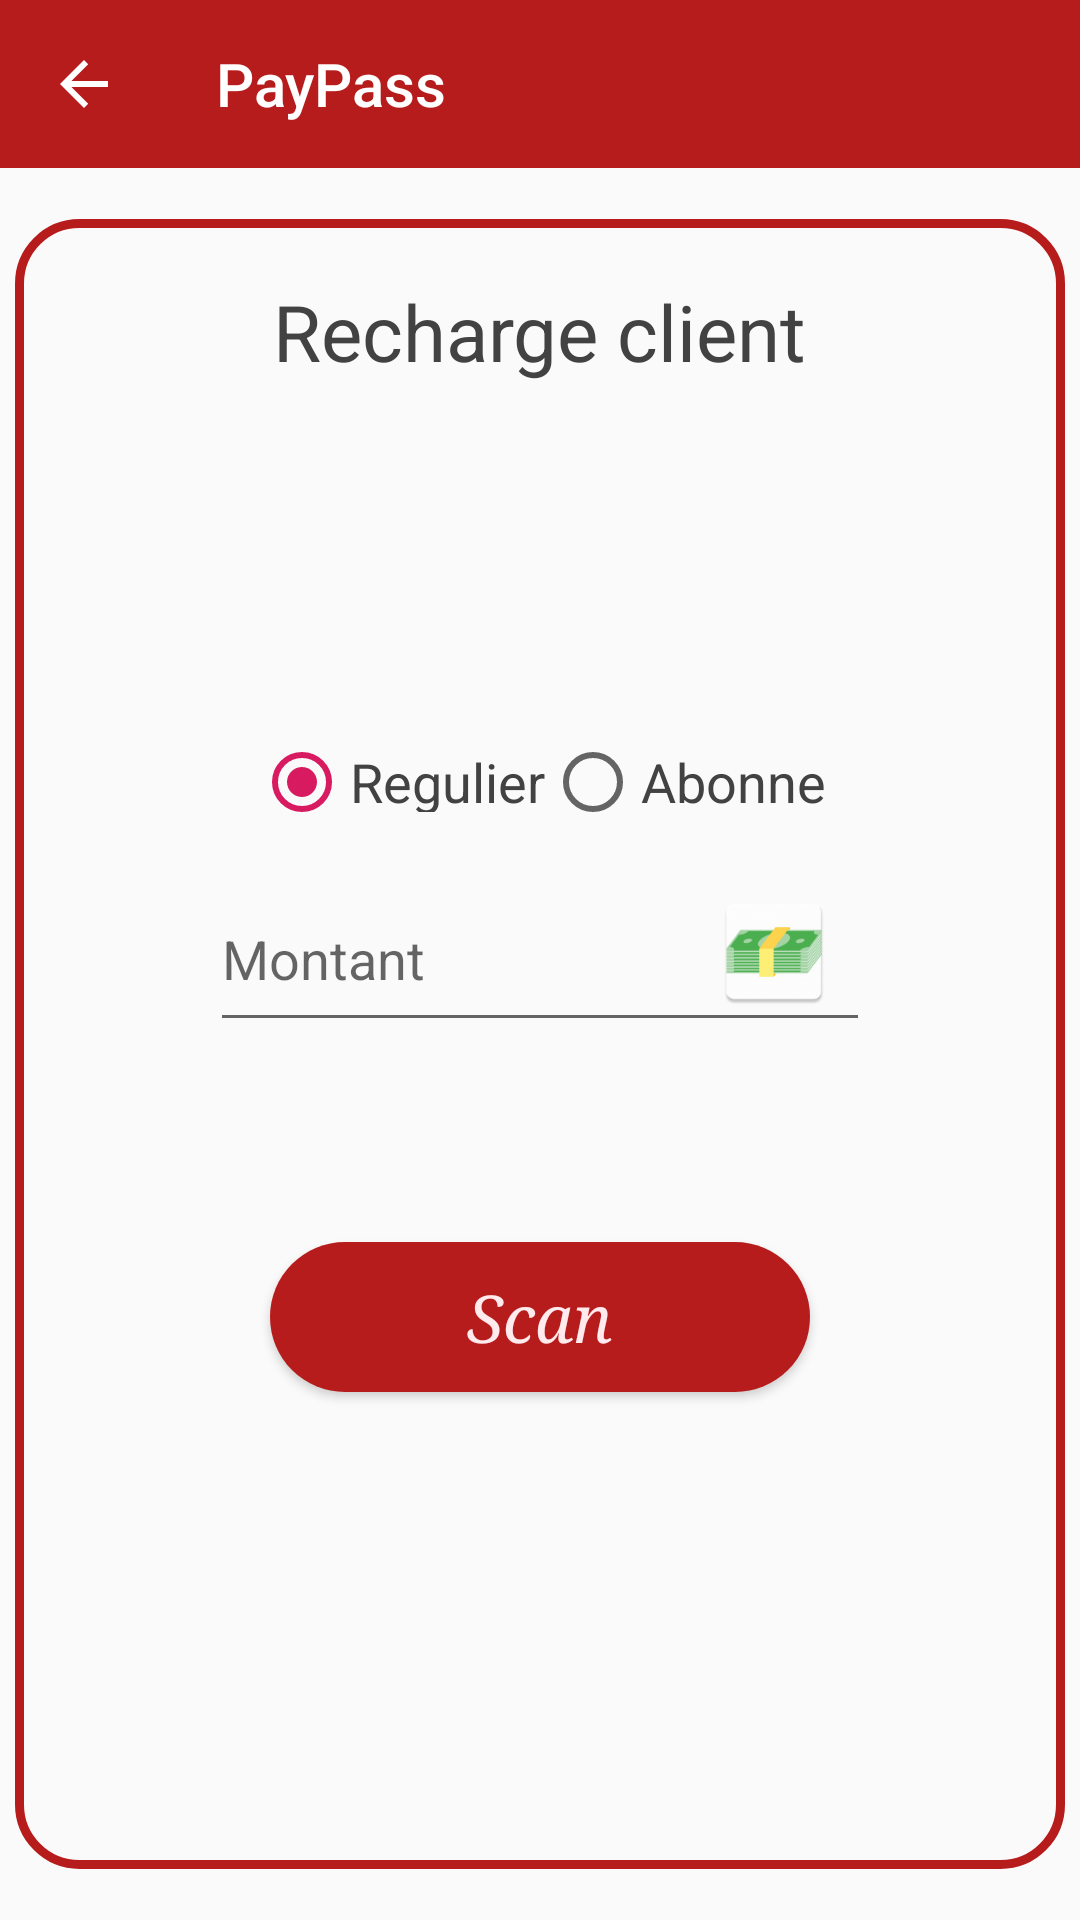

The Android layout XML behind this screen, and the referenced resources:
<!-- AndroidManifest.xml: application theme AppTheme -->
<!-- res/layout/recharge.xml -->
<?xml version="1.0" encoding="utf-8"?>
<androidx.constraintlayout.widget.ConstraintLayout xmlns:android="http://schemas.android.com/apk/res/android"
    xmlns:app="http://schemas.android.com/apk/res-auto"
    xmlns:tools="http://schemas.android.com/tools"
    android:orientation="vertical"
    android:layout_width="match_parent"
    android:layout_height="match_parent"
    tools:context=".controler.MainActivity">

    <include
        android:id="@+id/toolbar"
        layout="@layout/toolbar"
        app:layout_constraintTop_toTopOf="parent"/>


    <androidx.constraintlayout.widget.ConstraintLayout
        android:id="@+id/main_lyt_rechRetr"
        android:layout_width="@dimen/troisCentsCinquate"
        android:layout_height="@dimen/cinqCents50"
        android:background="@drawable/rounded_coner_red"
        app:layout_constraintBottom_toBottomOf="parent"
        app:layout_constraintEnd_toEndOf="parent"
        app:layout_constraintStart_toStartOf="parent"
        app:layout_constraintTop_toBottomOf="@id/toolbar">


        <androidx.appcompat.widget.AppCompatTextView
            android:id="@+id/tvTitle_recharge"
            android:text="@string/strRechClient"
            app:layout_constraintStart_toStartOf="parent"
            app:layout_constraintEnd_toEndOf="parent"
            app:layout_constraintTop_toTopOf="@id/main_lyt_rechRetr"
            style="@style/tvTitleStyle"/>

        <androidx.constraintlayout.widget.ConstraintLayout
            android:id="@+id/lytBtnOperation"
            android:layout_width="match_parent"
            android:layout_height="@dimen/troisCents"
            android:layout_marginTop="@dimen/dix"
            app:layout_constraintTop_toBottomOf="@id/tvTitle_recharge"
            app:layout_constraintBottom_toBottomOf="parent"
            app:layout_constraintStart_toStartOf="parent"
            app:layout_constraintEnd_toEndOf="parent">

            <RadioGroup
                android:layout_width="@dimen/deuxCentsVinght"
                android:layout_height="@dimen/quarante"
                app:layout_constraintTop_toTopOf="parent"
                app:layout_constraintEnd_toEndOf="@id/edtMontant"
                app:layout_constraintStart_toStartOf="@id/edtMontant"
                android:orientation="horizontal"
                android:gravity="center">

                <androidx.appcompat.widget.AppCompatRadioButton
                    android:id="@+id/rbtnRegulier"
                    android:layout_height="wrap_content"
                    android:layout_width="wrap_content"
                    android:text="@string/strRegulier"
                    android:checked="true"
                    style="@style/tvStyle"/>

                <androidx.appcompat.widget.AppCompatRadioButton
                    android:id="@+id/rbtnAbonne"
                    android:layout_height="wrap_content"
                    android:layout_width="wrap_content"
                    android:text="@string/strAbonne"
                    style="@style/tvStyle"/>

            </RadioGroup>

            <androidx.appcompat.widget.AppCompatEditText
                android:id="@+id/edtMontant"
                android:hint="@string/strMontant"
                android:layout_height="@dimen/cinquate"
                style="@style/edtStyle"
                android:inputType="number"
                app:layout_constraintTop_toTopOf="parent"
                app:layout_constraintBottom_toTopOf="@id/btnScanRecharge"
                app:layout_constraintStart_toStartOf="parent"
                app:layout_constraintEnd_toEndOf="parent"/>
            <androidx.appcompat.widget.AppCompatImageView
                android:id="@+id/imgvNom"
                style="@style/imgvStyle"
                android:layout_marginTop="0dp"
                android:layout_height="@dimen/quarante"
                app:layout_constraintEnd_toEndOf="@id/edtMontant"
                app:layout_constraintTop_toTopOf="@id/edtMontant"
                app:srcCompat="@mipmap/ic_money"/>

            <androidx.appcompat.widget.AppCompatButton
                android:id="@+id/btnScanRecharge"

                style="@style/btnStyle"
                android:text="@string/strScan"
                app:layout_constraintBottom_toBottomOf="parent"
                app:layout_constraintEnd_toEndOf="parent"
                app:layout_constraintStart_toStartOf="parent"
                app:layout_constraintTop_toBottomOf="@id/edtMontant" />

        </androidx.constraintlayout.widget.ConstraintLayout>


    </androidx.constraintlayout.widget.ConstraintLayout>

</androidx.constraintlayout.widget.ConstraintLayout>
<!-- res/layout/toolbar.xml (included above) -->
<?xml version="1.0" encoding="utf-8"?>
<androidx.appcompat.widget.Toolbar xmlns:android="http://schemas.android.com/apk/res/android"
    xmlns:app="http://schemas.android.com/apk/res-auto"
    xmlns:tools="http://schemas.android.com/tools"
    android:id="@+id/my_toolbar"
    android:layout_width="match_parent"
    android:layout_height="wrap_content"
    android:background="@color/colorRed"
    app:title="@string/app_name"
    app:navigationIcon="?homeAsUpIndicator"

    android:theme="@style/ThemeOverlay.AppCompat.Dark.ActionBar"
    app:popupTheme="@style/ThemeOverlay.AppCompat.Light">
</androidx.appcompat.widget.Toolbar>
<!-- resources referenced by this layout -->
<resources>
  <color name="colorRed">#B71C1C</color>
  <dimen name="cinqCents50">550dp</dimen>
  <dimen name="cinquate">50dp</dimen>
  <dimen name="deuxCentsVinght">220dp</dimen>
  <dimen name="dix">10dp</dimen>
  <dimen name="quarante">40dp</dimen>
  <dimen name="troisCents">300dp</dimen>
  <dimen name="troisCentsCinquate">350dp</dimen>
  <!-- drawable rounded_coner_red (drawable-xxhdpi) -->
  <?xml version="1.0" encoding="utf-8"?>
  <shape
      xmlns:android="http://schemas.android.com/apk/res/android"
      android:shape="rectangle">
  
      
      <stroke
          android:color="@color/colorRed"
          android:width="3dp"/>
  
      
      <corners android:radius="20dp"/>
  
  </shape>
  <!-- mipmap ic_money: png bitmap (mipmap-hdpi, 3174 bytes) -->
  <string name="app_name">PayPass</string>
  <string name="strAbonne">Abonne</string>
  <string name="strMontant">Montant</string>
  <string name="strRechClient">Recharge client</string>
  <string name="strRegulier">Regulier</string>
  <string name="strScan">Scan</string>
  <style name="btnStyle" parent="AppTheme">
          <item name="android:layout_width">@dimen/centQuatreVinght</item>
          <item name="android:layout_height">@dimen/cinquate</item>
          <item name="android:textSize">@dimen/xTextSize</item>
          <item name="android:textColor">@color/colorWhite</item>
          <item name="android:textAllCaps">false</item>
          <item name="android:textStyle">italic</item>
          <item name="android:fontFamily">serif</item>
          <item name="android:background">@drawable/circular_side_red</item>
      </style>
  <style name="edtStyle" parent="AppTheme">
          <item name="android:layout_height">@dimen/quarante</item>
          <item name="android:layout_width">@dimen/deuxCentsVinght</item>
          <item name="android:gravity">left</item>
          <item name="android:textSize">@dimen/nTextSize</item>
      </style>
  <style name="imgvStyle" parent="AppTheme">
          <item name="android:layout_height">wrap_content</item>
          <item name="android:layout_width">wrap_content</item>
          <item name="android:layout_marginEnd">@dimen/huit</item>
          <item name="android:layout_marginTop">@dimen/deux</item>
      </style>
  <style name="tvStyle" parent="tvTitleStyle">
          <item name="android:layout_marginTop">@dimen/dix</item>
          <item name="android:textColor">@color/colorGray</item>
          <item name="android:textSize">@dimen/nTextSize</item>
      </style>
  <style name="tvTitleStyle" parent="AppTheme">
          <item name="android:layout_height">wrap_content</item>
          <item name="android:layout_width">wrap_content</item>
          <item name="android:layout_marginTop">@dimen/vinght</item>
          <item name="android:textColor">@color/colorGray</item>
          <item name="android:textSize">@dimen/xxTextSize</item>
      </style>
  <style name="AppTheme" parent="Theme.AppCompat.Light.NoActionBar">
          
          <item name="colorPrimary">@color/colorRed</item>
          <item name="colorPrimaryDark">@color/colorDarkRed</item>
          <item name="colorAccent">@color/colorAccent</item>
  
      </style>
  <dimen name="centQuatreVinght">180dp</dimen>
  <dimen name="xTextSize">22sp</dimen>
  <color name="colorWhite">#FFEBEE</color>
  <!-- drawable circular_side_red (drawable) -->
  <?xml version="1.0" encoding="utf-8"?>
  <shape xmlns:android="http://schemas.android.com/apk/res/android"
      android:shape="rectangle">
      <solid android:color="@color/colorRed" />
      <corners android:radius="200dp" />
      <size
          android:height="16dp"
          android:width="32dp" />
  </shape>
  <dimen name="nTextSize">18sp</dimen>
  <dimen name="huit">8dp</dimen>
  <dimen name="deux">2dp</dimen>
  <color name="colorGray">#424242</color>
  <dimen name="vinght">20dp</dimen>
  <dimen name="xxTextSize">26sp</dimen>
  <color name="colorDarkRed">#7F0000</color>
  <color name="colorAccent">#D81B60</color>
</resources>
